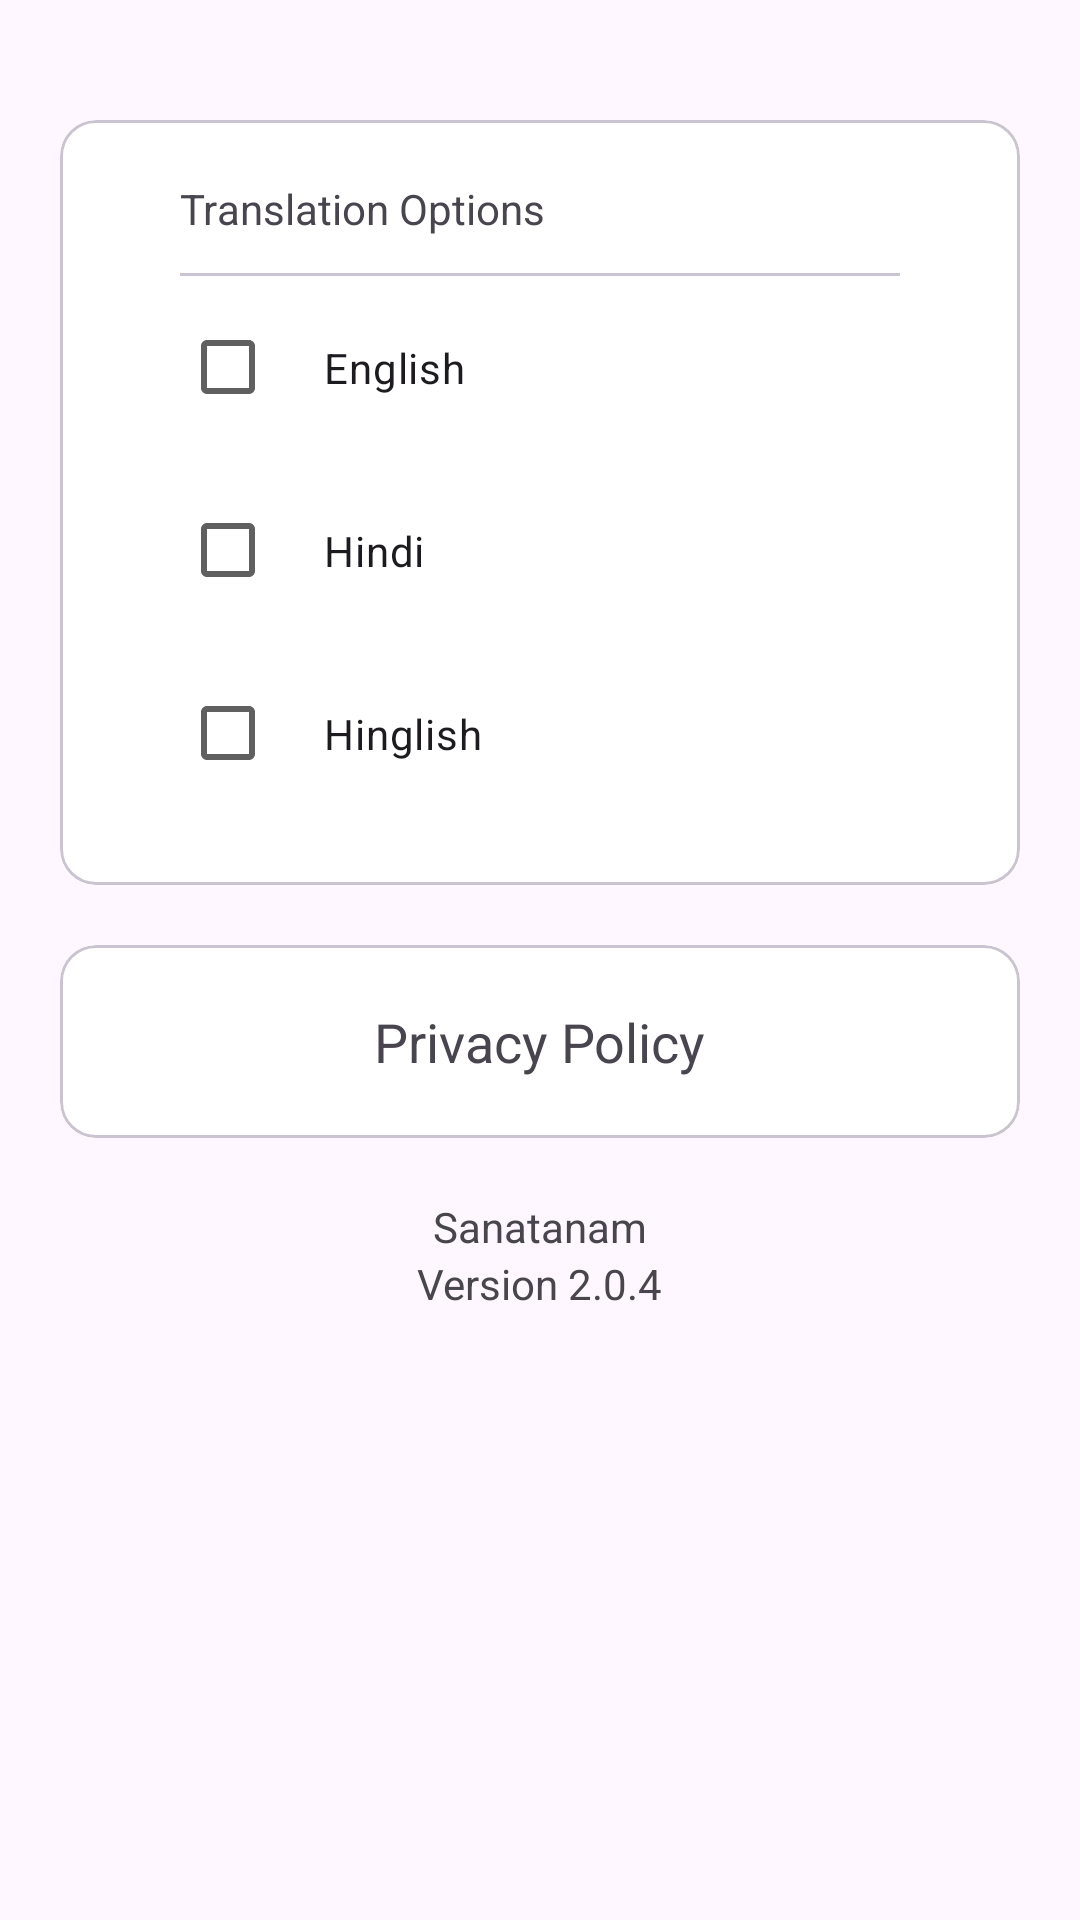

Reconstruct the res/layout file that produces this screen, plus the resources it refers to.
<!-- AndroidManifest.xml: application theme Theme.Sanatanam -->
<!-- res/layout/cm_setting.xml -->
<?xml version="1.0" encoding="utf-8"?>
<androidx.constraintlayout.widget.ConstraintLayout xmlns:android="http://schemas.android.com/apk/res/android"
    xmlns:app="http://schemas.android.com/apk/res-auto"
    xmlns:tools="http://schemas.android.com/tools"
    android:layout_width="match_parent"
    android:layout_height="match_parent"
    android:padding="20dp">
    <LinearLayout
        app:layout_constraintLeft_toLeftOf="parent"
        app:layout_constraintRight_toRightOf="parent"
        app:layout_constraintTop_toTopOf="parent"
        android:id="@+id/settingSeg1Box"
        android:orientation="vertical"
        android:layout_width="match_parent"
        android:layout_height="wrap_content">

        <com.google.android.material.card.MaterialCardView
            android:id="@+id/settingSeg1"
            android:layout_width="match_parent"
            android:layout_height="wrap_content"
            app:cardBackgroundColor="@color/white"
            app:cardElevation="0dp"
            app:strokeWidth="1dp"
            android:layout_marginVertical="20sp"
            app:layout_constraintEnd_toEndOf="parent"
            app:layout_constraintStart_toStartOf="parent"
            app:layout_constraintTop_toTopOf="parent">

            <LinearLayout
                android:paddingVertical="20dp"
                android:paddingHorizontal="40dp"
                android:orientation="vertical"
                android:layout_width="match_parent"
                android:layout_height="match_parent">
                <TextView
                    style="?attr/textAppearanceBodyMediumEmphasized"
                    android:text="Translation Options"
                    android:layout_width="match_parent"
                    android:layout_height="wrap_content"
                    tools:ignore="HardcodedText" />

                <com.google.android.material.divider.MaterialDivider
                    android:layout_width="match_parent"
                    android:layout_height="wrap_content"
                    android:layout_marginTop="12dp"
                    />

                <CheckBox
                    android:layout_marginVertical="5dp"
                    android:id="@+id/cbEngish"
                    android:layout_width="match_parent"
                    android:layout_height="wrap_content"
                    android:padding="16dp"
                    android:text="English" />
                <CheckBox
                    android:layout_marginVertical="5dp"
                    android:id="@+id/cbHindi"
                    android:layout_width="match_parent"
                    android:layout_height="wrap_content"
                    android:padding="16dp"
                    android:text="Hindi" />

                <CheckBox
                    android:layout_marginVertical="5dp"
                    android:id="@+id/Hinglish"
                    android:layout_width="match_parent"
                    android:layout_height="wrap_content"
                    android:padding="16dp"
                    android:text="Hinglish" />
            </LinearLayout>
        </com.google.android.material.card.MaterialCardView>

        <com.google.android.material.card.MaterialCardView
            android:id="@+id/cardPrivacyPolicy"
            android:layout_width="match_parent"
            android:layout_height="wrap_content"
            app:cardBackgroundColor="@color/white"
            app:cardElevation="0dp"
            app:layout_constraintEnd_toEndOf="parent"
            app:layout_constraintStart_toStartOf="parent"
            app:layout_constraintTop_toTopOf="parent"
            app:strokeWidth="1dp">

            <TextView
                android:layout_width="wrap_content"
                android:layout_height="wrap_content"
                android:layout_gravity="center"
                android:textSize="18sp"
                android:padding="20dp"
                android:text="@string/privacy_policy" />
        </com.google.android.material.card.MaterialCardView>
    </LinearLayout>
    <TextView
        android:id="@+id/app_name"
        android:layout_width="wrap_content"
        android:layout_height="wrap_content"
        android:layout_marginTop="20dp"
        android:text="@string/app_name"
        app:layout_constraintEnd_toEndOf="parent"
        app:layout_constraintStart_toStartOf="parent"
        app:layout_constraintTop_toBottomOf="@id/settingSeg1Box" />

    <TextView
        android:id="@+id/tvVersion"
        android:layout_width="wrap_content"
        android:layout_height="wrap_content"
        android:layout_marginTop="0dp"
        android:text="@string/version"
        app:layout_constraintEnd_toEndOf="parent"
        app:layout_constraintStart_toStartOf="parent"
        app:layout_constraintTop_toBottomOf="@id/app_name" />

</androidx.constraintlayout.widget.ConstraintLayout>
<!-- resources referenced by this layout -->
<resources>
  <color name="white">#FFFFFFFF</color>
  <string name="app_name">Sanatanam</string>
  <string name="privacy_policy">Privacy Policy</string>
  <string name="version">Version 2.0.4</string>
  <style name="Theme.Sanatanam" parent="Base.Theme.Sanatanam" />
  <style name="Base.Theme.Sanatanam" parent="Theme.Material3.DayNight.NoActionBar">
  
          <item name="colorSurface">#000000</item>
          <item name="colorOnSurfaceVariant">#606060</item>
          
          
      </style>
</resources>
